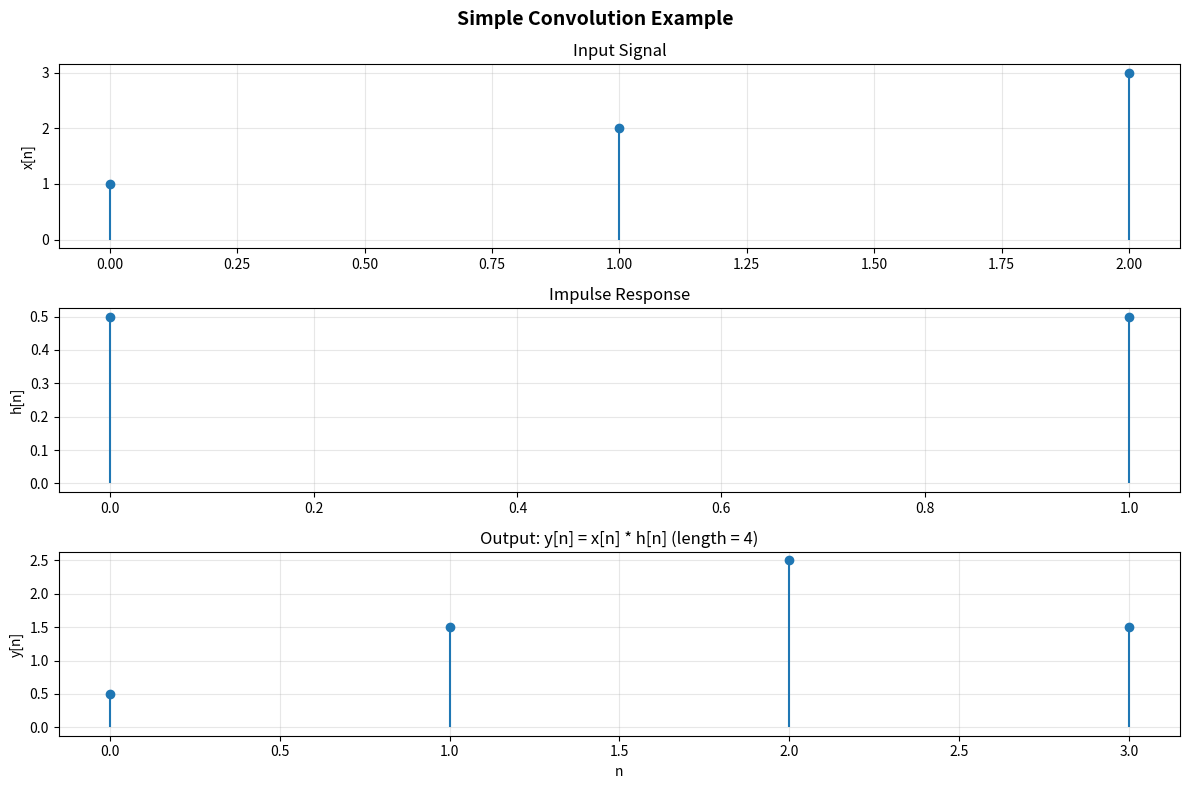
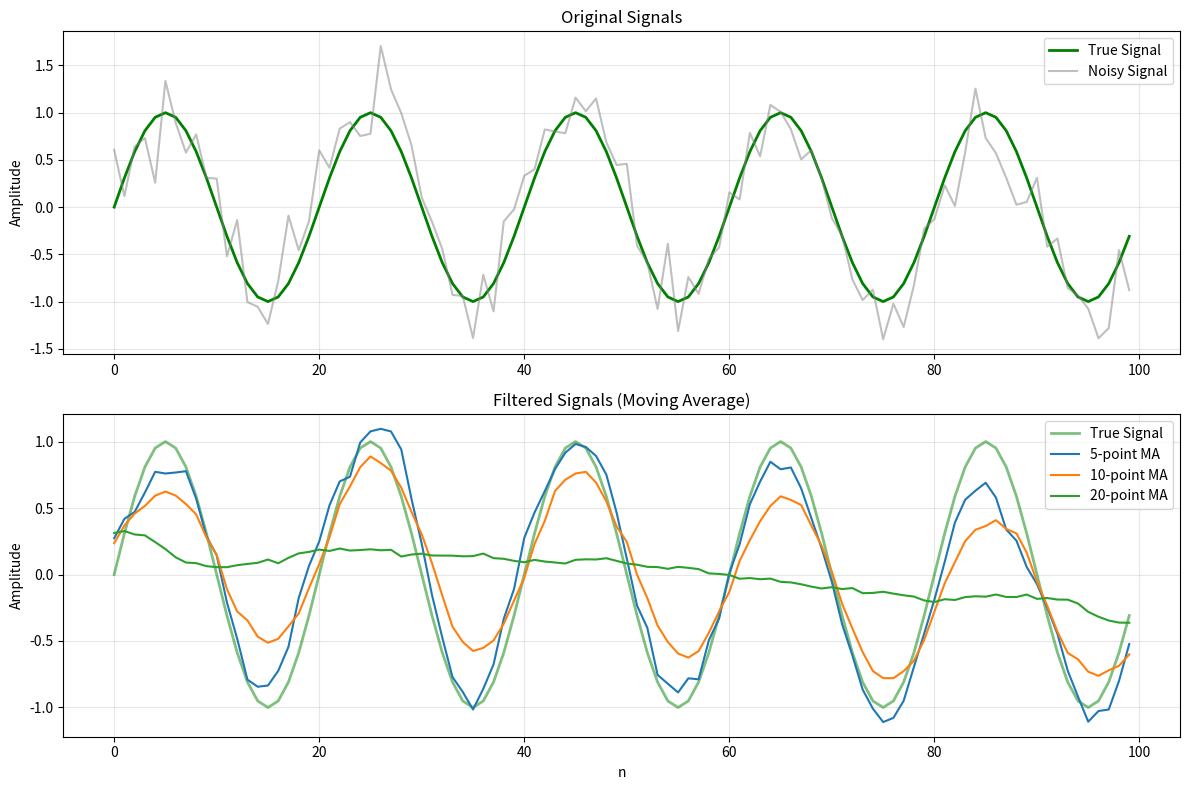

Recreate these plots in Python, in order.
import numpy as np
import matplotlib.pyplot as plt
import time


def convolve_direct(x, h):
    """
    Compute convolution using direct method (definition).

    Args:
        x: Input signal (length M)
        h: Impulse response (length N)

    Returns:
        y: Output signal (length M + N - 1)
    """
    M = len(x)
    N = len(h)
    y_length = M + N - 1

    # Initialize output
    y = np.zeros(y_length)

    # Direct convolution
    for n in range(y_length):
        for k in range(N):
            if 0 <= n - k < M:
                y[n] += h[k] * x[n - k]

    return y


def convolve_fft(x, h):
    """
    Compute convolution using FFT method.

    Args:
        x: Input signal
        h: Impulse response

    Returns:
        y: Output signal (same length as direct convolution)
    """
    # Determine output length
    output_length = len(x) + len(h) - 1

    # Zero-pad to next power of 2 for efficiency (optional)
    fft_length = 2 ** int(np.ceil(np.log2(output_length)))

    # Compute FFT of both signals
    X = np.fft.fft(x, fft_length)
    H = np.fft.fft(h, fft_length)

    # Multiply in frequency domain
    Y = X * H

    # Inverse FFT
    y = np.fft.ifft(Y)

    # Take real part and trim to correct length
    return np.real(y[:output_length])


def moving_average_filter(signal, window_size):
    """
    Apply moving average filter using convolution.

    Args:
        signal: Input signal
        window_size: Number of points to average

    Returns:
        Filtered signal
    """
    h = np.ones(window_size) / window_size
    return np.convolve(signal, h, mode='same')


def first_difference(signal):
    """
    Compute first difference (simple high-pass filter).

    Args:
        signal: Input signal

    Returns:
        First difference
    """
    h = np.array([1, -1])
    return np.convolve(signal, h, mode='same')


def compare_convolution_methods(x, h):
    """
    Compare direct and FFT convolution methods.

    Args:
        x: Input signal
        h: Impulse response

    Returns:
        Dictionary with results and timing info
    """
    # Direct method
    start = time.time()
    y_direct = convolve_direct(x, h)
    time_direct = time.time() - start

    # FFT method
    start = time.time()
    y_fft = convolve_fft(x, h)
    time_fft = time.time() - start

    # NumPy's convolve (for comparison)
    start = time.time()
    y_numpy = np.convolve(x, h)
    time_numpy = time.time() - start

    # Verify they're all equal
    are_equal = np.allclose(y_direct, y_fft) and np.allclose(y_direct, y_numpy)

    return {
        'direct': y_direct,
        'fft': y_fft,
        'numpy': y_numpy,
        'time_direct': time_direct,
        'time_fft': time_fft,
        'time_numpy': time_numpy,
        'are_equal': are_equal
    }


def verify_convolution_properties():
    """
    Verify mathematical properties of convolution.
    """
    # Generate test signals
    x = np.array([1, 2, 3, 4])
    h1 = np.array([0.5, 0.5])
    h2 = np.array([1, -1])

    print("Verifying Convolution Properties\n")
    print("=" * 50)

    # 1. Commutativity: x * h = h * x
    lhs = np.convolve(x, h1)
    rhs = np.convolve(h1, x)
    print("\n1. Commutativity: x * h = h * x")
    print(f"   x * h1 = {lhs}")
    print(f"   h1 * x = {rhs}")
    print(f"   Equal: {np.allclose(lhs, rhs)}")

    # 2. Identity: x * δ = x
    delta = np.array([1])  # Unit impulse
    result = np.convolve(x, delta, mode='same')
    print("\n2. Identity: x * δ = x")
    print(f"   x = {x}")
    print(f"   x * δ = {result}")
    print(f"   Equal: {np.allclose(x, result)}")

    # 3. Distributivity: x * (h1 + h2) = x * h1 + x * h2
    # Pad to same length for addition
    max_len = max(len(h1), len(h2))
    h1_padded = np.pad(h1, (0, max_len - len(h1)))
    h2_padded = np.pad(h2, (0, max_len - len(h2)))

    lhs = np.convolve(x, h1_padded + h2_padded)
    rhs = np.convolve(x, h1_padded) + np.convolve(x, h2_padded)
    print("\n3. Distributivity: x * (h1 + h2) = x * h1 + x * h2")
    print(f"   Equal: {np.allclose(lhs, rhs)}")

    print("\n" + "=" * 50)


def plot_convolution_example(x, h, title="Convolution Example"):
    """
    Visualize convolution operation.

    Args:
        x: Input signal
        h: Impulse response
        title: Plot title
    """
    y = np.convolve(x, h)

    fig, axes = plt.subplots(3, 1, figsize=(12, 8))

    # Plot input
    axes[0].stem(x, basefmt=" ")
    axes[0].set_ylabel('x[n]')
    axes[0].set_title('Input Signal')
    axes[0].grid(True, alpha=0.3)

    # Plot impulse response
    axes[1].stem(h, basefmt=" ")
    axes[1].set_ylabel('h[n]')
    axes[1].set_title('Impulse Response')
    axes[1].grid(True, alpha=0.3)

    # Plot output
    axes[2].stem(y, basefmt=" ")
    axes[2].set_ylabel('y[n]')
    axes[2].set_xlabel('n')
    axes[2].set_title(f'Output: y[n] = x[n] * h[n] (length = {len(y)})')
    axes[2].grid(True, alpha=0.3)

    plt.suptitle(title, fontsize=14, fontweight='bold')
    plt.tight_layout()


if __name__ == "__main__":
    print("Module 2: 1D Convolution Examples\n")

    # Example 1: Simple convolution
    print("Example 1: Simple Convolution")
    print("-" * 50)
    x = np.array([1, 2, 3])
    h = np.array([0.5, 0.5])

    y = np.convolve(x, h)
    print(f"x = {x}")
    print(f"h = {h}")
    print(f"y = x * h = {y}")
    print(f"Output length: {len(y)} (input: {len(x)}, filter: {len(h)})")

    plot_convolution_example(x, h, "Simple Convolution Example")
    plt.show()

    # Example 2: Verify properties
    verify_convolution_properties()

    # Example 3: Moving average (noise reduction)
    print("\nExample 3: Noise Reduction with Moving Average")
    print("-" * 50)

    # Create noisy signal
    n = np.arange(100)
    true_signal = np.sin(2 * np.pi * 0.05 * n)
    noise = 0.3 * np.random.randn(len(n))
    noisy_signal = true_signal + noise

    # Apply filters of different sizes
    plt.figure(figsize=(12, 8))

    plt.subplot(2, 1, 1)
    plt.plot(n, true_signal, 'g-', label='True Signal', linewidth=2)
    plt.plot(n, noisy_signal, 'gray', alpha=0.5, label='Noisy Signal')
    plt.ylabel('Amplitude')
    plt.title('Original Signals')
    plt.legend()
    plt.grid(True, alpha=0.3)

    plt.subplot(2, 1, 2)
    plt.plot(n, true_signal, 'g-', label='True Signal', linewidth=2, alpha=0.5)

    for window in [5, 10, 20]:
        filtered = moving_average_filter(noisy_signal, window)
        plt.plot(n, filtered, label=f'{window}-point MA', linewidth=1.5)

    plt.xlabel('n')
    plt.ylabel('Amplitude')
    plt.title('Filtered Signals (Moving Average)')
    plt.legend()
    plt.grid(True, alpha=0.3)

    plt.tight_layout()
    plt.show()

    # Example 4: Performance comparison
    print("\nExample 4: Performance Comparison")
    print("-" * 50)

    for N in [100, 500, 1000]:
        x = np.random.randn(N)
        h = np.random.randn(50)

        results = compare_convolution_methods(x, h)

        print(f"\nSignal length: {N}, Filter length: 50")
        print(f"  Direct method:  {results['time_direct']*1000:.3f} ms")
        print(f"  FFT method:     {results['time_fft']*1000:.3f} ms")
        print(f"  NumPy convolve: {results['time_numpy']*1000:.3f} ms")
        print(f"  All equal: {results['are_equal']}")

    print("\nModule 2 examples completed!")
